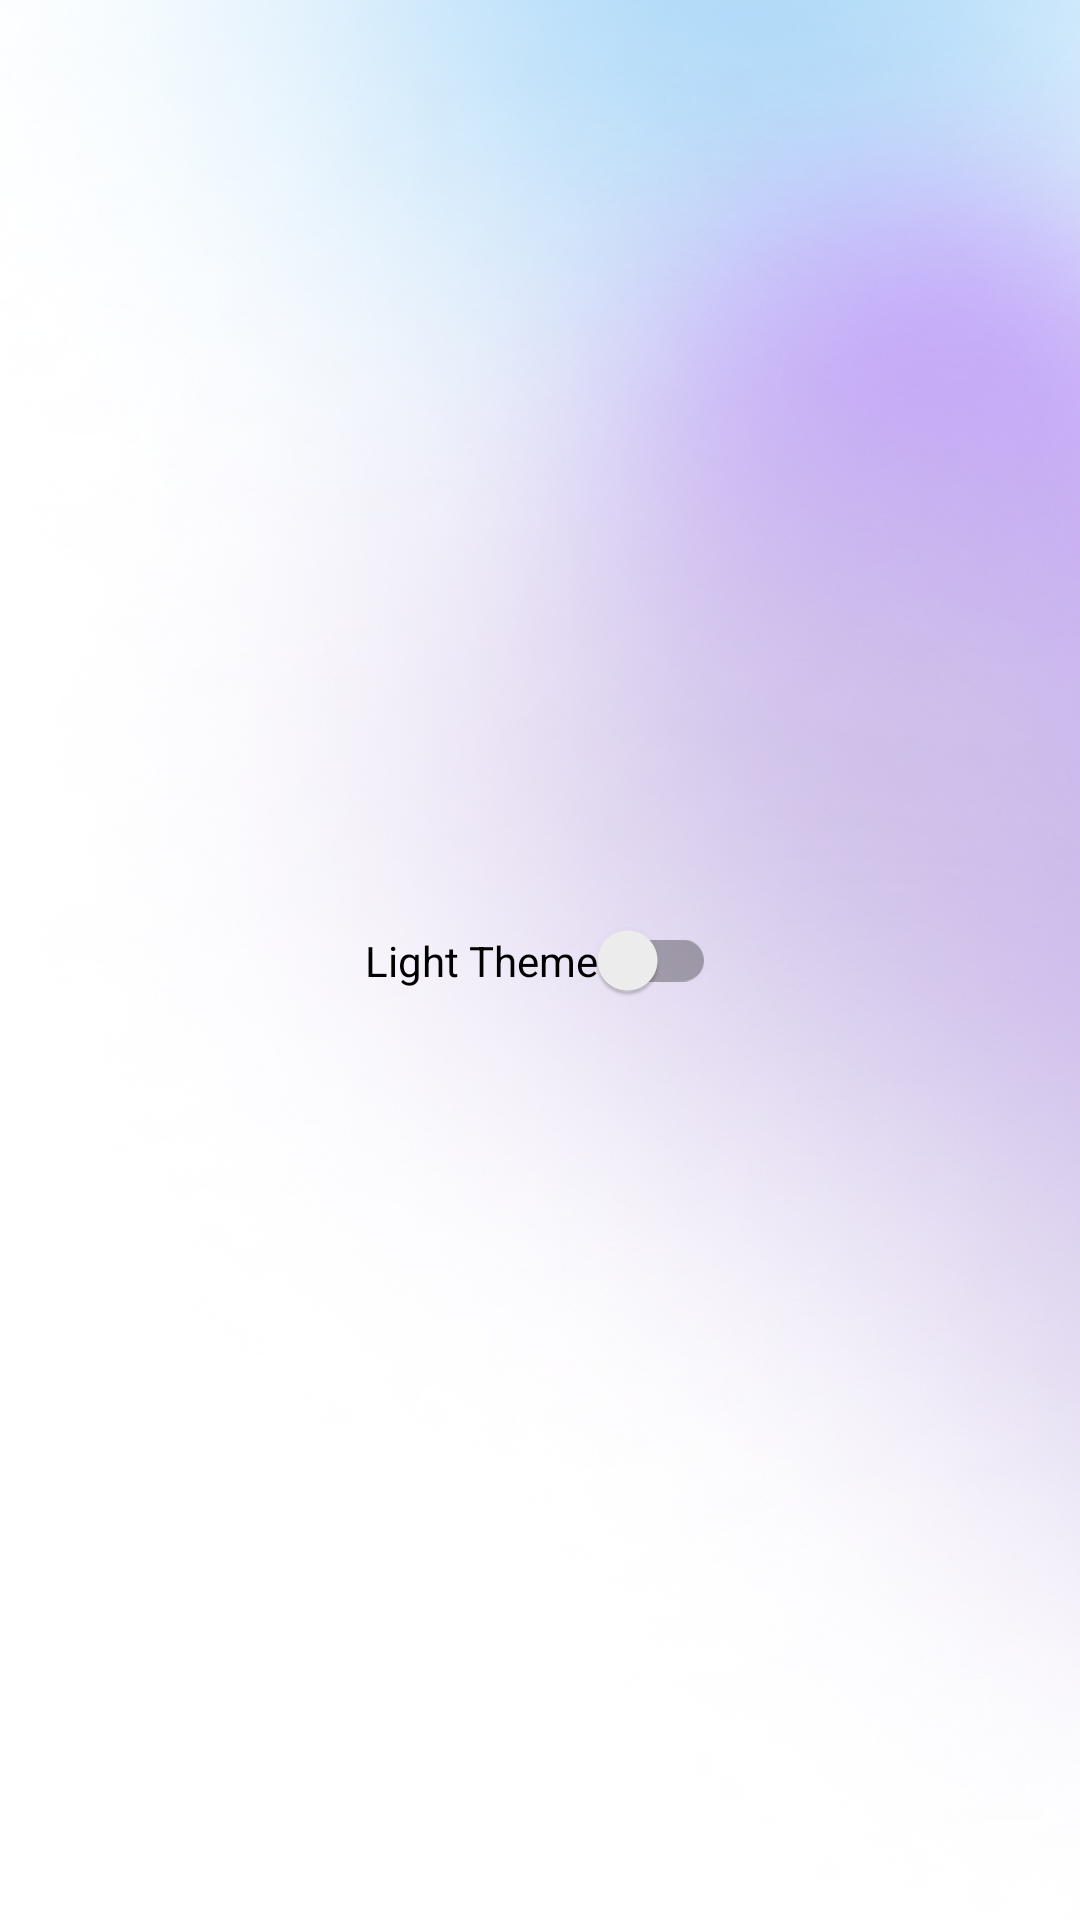

Layout XML and referenced resources for this Android screen:
<!-- AndroidManifest.xml: application theme Theme.AplikasiGitHubUser -->
<!-- res/layout/activity_setting.xml -->
<?xml version="1.0" encoding="utf-8"?>
<androidx.constraintlayout.widget.ConstraintLayout xmlns:android="http://schemas.android.com/apk/res/android"
    xmlns:app="http://schemas.android.com/apk/res-auto"
    xmlns:tools="http://schemas.android.com/tools"
    android:layout_width="match_parent"
    android:layout_height="match_parent"
    tools:context=".detail.costume.SettingActivity"
    style="@style/Base.Theme.AplikasiGitHubUser">

    <androidx.appcompat.widget.SwitchCompat
        android:id="@+id/swicththeme"
        android:layout_width="wrap_content"
        android:layout_height="wrap_content"
        android:text="@string/light_theme"
        android:textOff="light Theme"
        android:textOn="@string/dark_theme"
        app:layout_constraintBottom_toBottomOf="parent"
        app:layout_constraintEnd_toEndOf="parent"
        app:layout_constraintStart_toStartOf="parent"
        app:layout_constraintTop_toTopOf="parent" />

</androidx.constraintlayout.widget.ConstraintLayout>
<!-- resources referenced by this layout -->
<resources>
  <string name="dark_theme">Dark Theme</string>
  <string name="light_theme">Light Theme</string>
  <style name="Base.Theme.AplikasiGitHubUser" parent="Theme.AppCompat.DayNight">
          
          
          <item name="android:background">@drawable/backlight</item>
      </style>
  <style name="Theme.AplikasiGitHubUser" parent="Theme.AppCompat.DayNight.DarkActionBar" />
  <!-- drawable backlight: jpg bitmap (drawable, 94903 bytes) -->
</resources>
